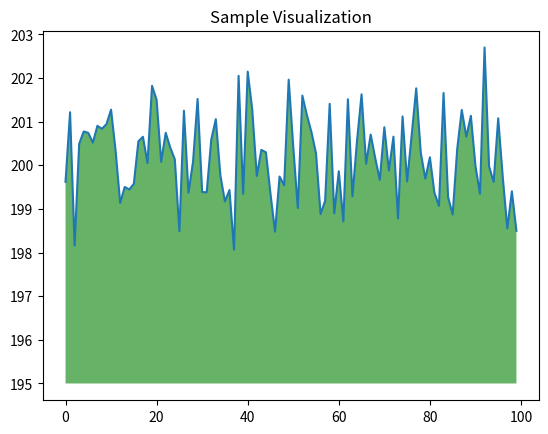

Generate this figure with matplotlib:
# Copyright © 2024 Carson. All rights reserved.

import numpy as np
from matplotlib import pyplot as plt

ys = 200 + np.random.randn(100)
x = [x for x in range(len(ys))]

plt.plot(x, ys, '-')
plt.fill_between(x, ys, 195, where=(ys > 195), facecolor='g', alpha=0.6)

plt.title("Sample Visualization")
plt.show()
